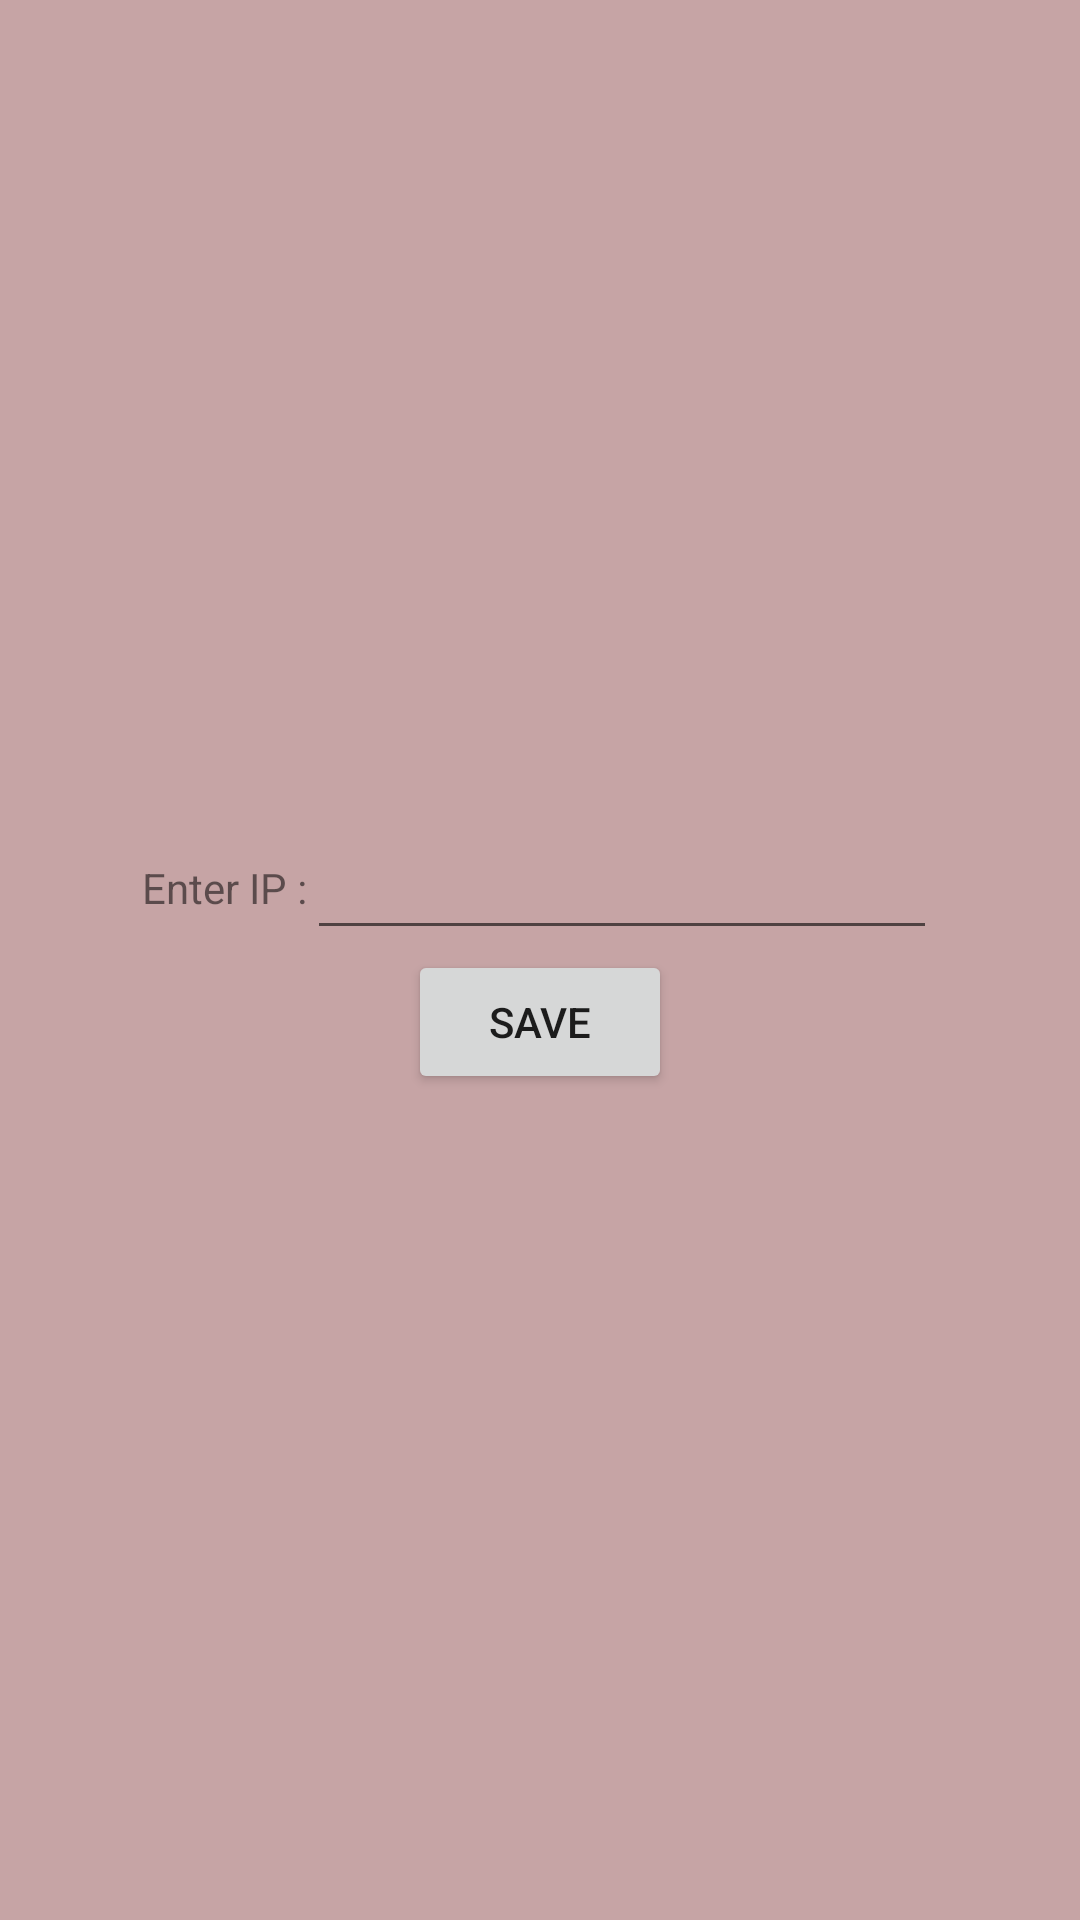

Here is an Android app screen rendered from its layout file. Give the layout XML and the strings, colors and styles it references.
<!-- AndroidManifest.xml: application theme Theme.Qiuck_fix_sorter -->
<!-- res/layout/activity_main.xml -->
<?xml version="1.0" encoding="utf-8"?>
<LinearLayout xmlns:android="http://schemas.android.com/apk/res/android"
    xmlns:app="http://schemas.android.com/apk/res-auto"
    xmlns:tools="http://schemas.android.com/tools"
    android:layout_width="match_parent"
    android:layout_height="match_parent"
    android:background="@drawable/img"
    android:gravity="center"
    android:orientation="vertical"
    tools:context=".IP">

    <TableRow
        android:layout_width="592dp"
        android:layout_height="wrap_content"
        android:gravity="center">

        <TextView
            android:id="@+id/textView3"
            android:layout_width="wrap_content"
            android:layout_height="wrap_content"
            android:text="Enter IP :" />

        <EditText
            android:id="@+id/editTextTextPersonName4"
            android:layout_width="wrap_content"
            android:layout_height="wrap_content"
            android:ems="10"
            android:inputType="textPersonName" />

    </TableRow>

    <TableRow
        android:layout_width="match_parent"
        android:layout_height="wrap_content"
        android:gravity="center">

        <Button
            android:id="@+id/button5"
            android:layout_width="wrap_content"
            android:layout_height="wrap_content"
            android:text="Save" />
    </TableRow>

</LinearLayout>
<!-- resources referenced by this layout -->
<resources>
  <!-- drawable img: jpg bitmap (drawable, 12846 bytes) -->
  <style name="Theme.Qiuck_fix_sorter" parent="Theme.MaterialComponents.DayNight.DarkActionBar">
          
          <item name="colorPrimary">@color/purple_500</item>
          <item name="colorPrimaryVariant">@color/purple_700</item>
          <item name="colorOnPrimary">@color/white</item>
          
          <item name="colorSecondary">@color/teal_200</item>
          <item name="colorSecondaryVariant">@color/teal_700</item>
          <item name="colorOnSecondary">@color/black</item>
          
          <item name="android:statusBarColor" tools:targetApi="l">?attr/colorPrimaryVariant</item>
          
      </style>
  <!-- not gathered from this repository: default colours our renderer supplied (Android Studio template values) -->
  <color name="purple_500">#FF6200EE</color>
  <color name="purple_700">#FF3700B3</color>
  <color name="teal_200">#FF03DAC5</color>
  <color name="teal_700">#FF018786</color>
  <color name="black">#FF000000</color>
  <color name="white">#FFFFFFFF</color>
</resources>
